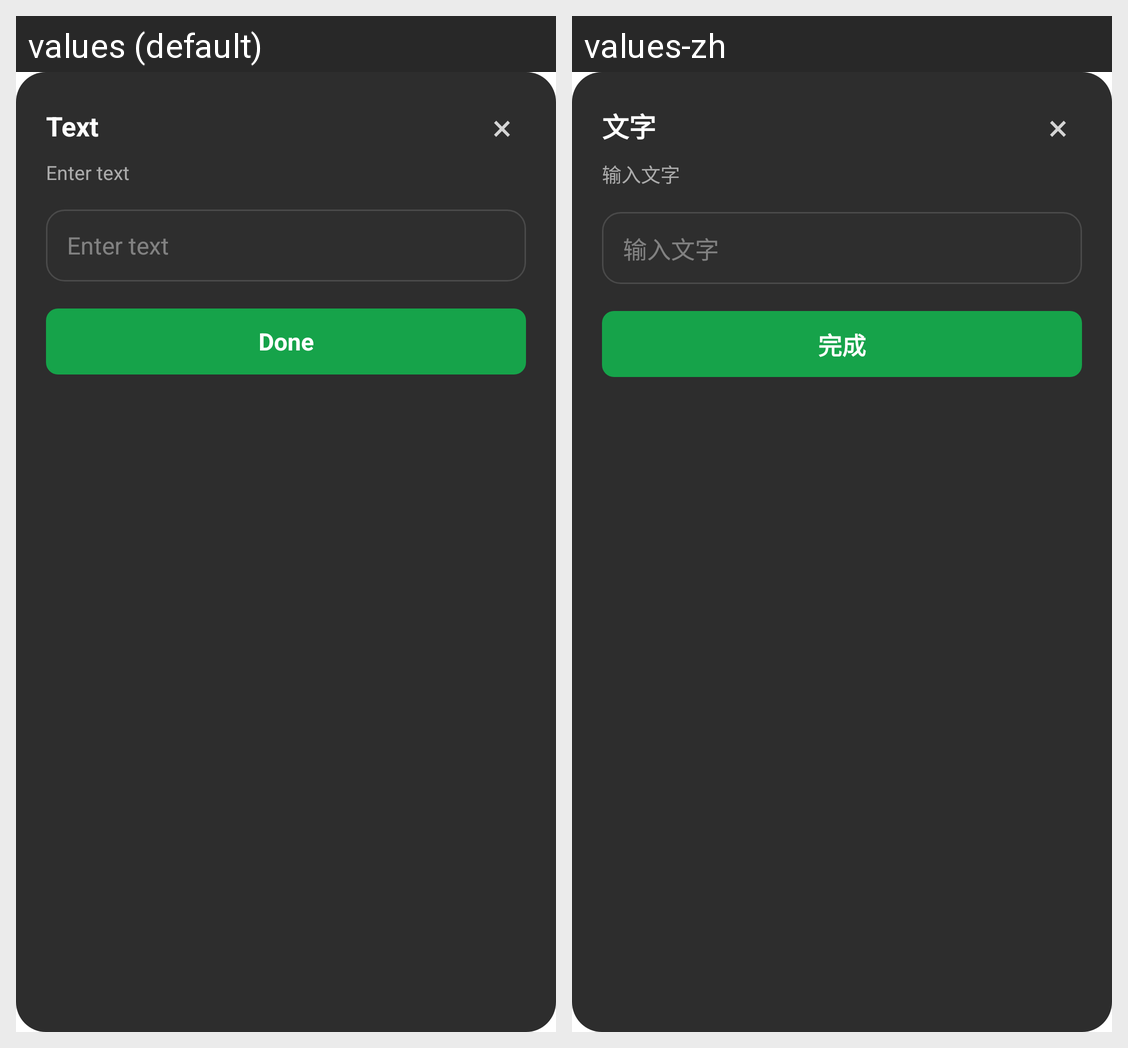

The same Android screen rendered under two of its app's locales, left to right. List the strings drawn on it with the default value and each locale's translation.
Android screen res/layout/picker_dialog_text_input.xml rendered under 2 locales, left to right: values (default), values-zh. Device: Nexus 5 (rendered at 1080×1920; each locale shown at half size, 540×960, under a caption strip naming it); theme Theme.MaterialComponents.DayNight.NoActionBar.
Strings drawn on this screen, with the default value and each locale's value (text and hints the layout hard-codes, and strings that could not be matched under every locale, appear in the picture but are not listed):

picker_crop_text
  values: Text
  values-zh: 文字

picker_crop_text_hint
  values: Enter text
  values-zh: 输入文字

picker_done
  values: Done
  values-zh: 完成
